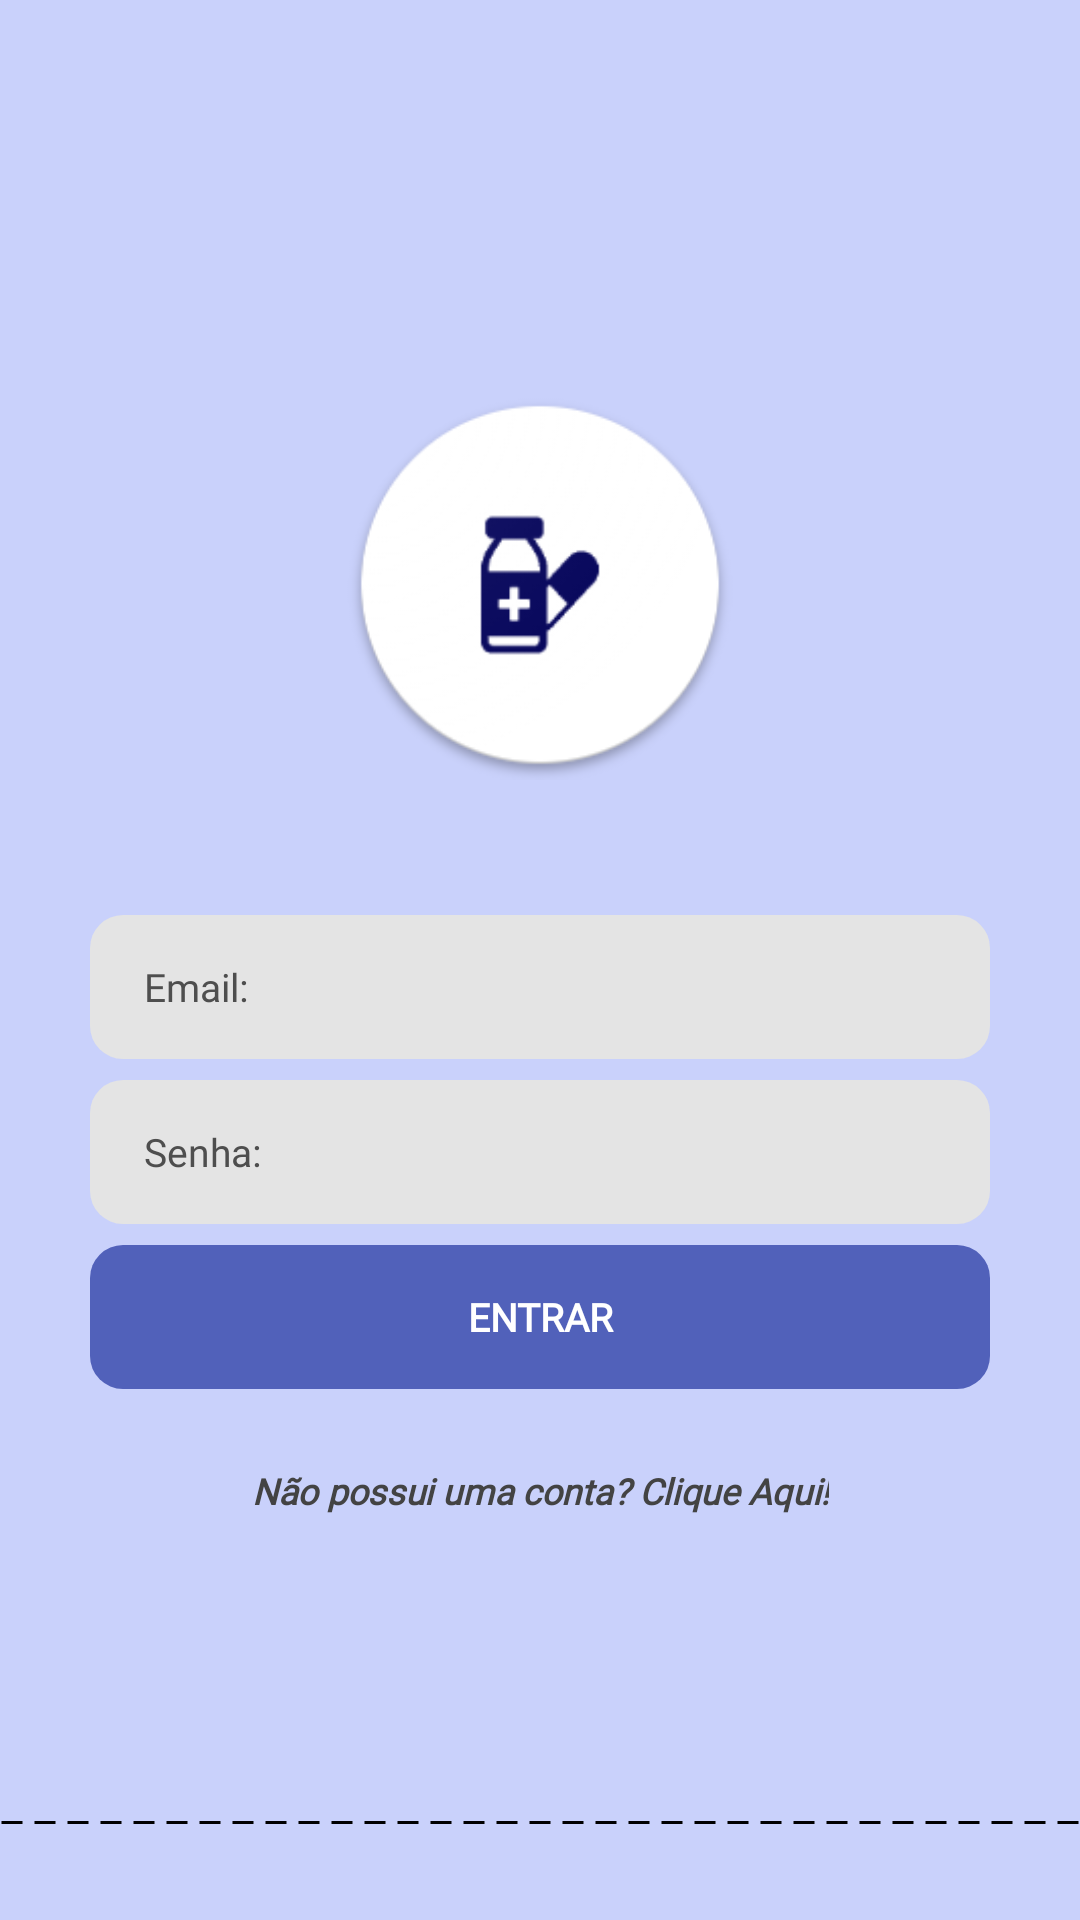

Android layout source for this screen:
<!-- AndroidManifest.xml: application theme Theme.DeliveryApp -->
<!-- res/layout/activity_login.xml -->
<?xml version="1.0" encoding="utf-8"?>
<androidx.constraintlayout.widget.ConstraintLayout xmlns:android="http://schemas.android.com/apk/res/android"
    xmlns:app="http://schemas.android.com/apk/res-auto"
    xmlns:tools="http://schemas.android.com/tools"
    android:id="@+id/relativeLayout"
    android:layout_width="match_parent"
    android:layout_height="match_parent"
    android:background="#C9D1FB"
    android:gravity="center"
    android:hapticFeedbackEnabled="true"
    tools:context="com.app.farmaciadelivery.controllers.auth.LoginActivity">

    <ImageView
        android:id="@+id/imageView8"
        android:layout_width="130dp"
        android:layout_height="130dp"
        android:layout_marginTop="130dp"
        android:foregroundGravity="center"
        app:layout_constraintEnd_toEndOf="parent"
        app:layout_constraintStart_toStartOf="parent"
        app:layout_constraintTop_toTopOf="parent"
        app:srcCompat="@drawable/pharmacyicon"
        tools:layout_conversion_absoluteHeight="72dp"
        tools:layout_conversion_absoluteWidth="76dp" />

    <EditText
        android:id="@+id/editLoginEmail"
        android:layout_width="300dp"
        android:layout_height="48dp"
        android:layout_marginStart="80dp"
        android:layout_marginTop="45dp"
        android:layout_marginEnd="80dp"
        android:autofillHints="emailAddress"
        android:background="@drawable/text_layoutedittext"
        android:ems="10"
        android:fontFamily="@font/amiko"
        android:hint="Email:"
        android:inputType="textPersonName"
        android:paddingLeft="18dp"
        android:textColor="#0B0A0A"
        android:textColorHint="#4E4E4E"
        android:textSize="13sp"
        app:layout_constraintEnd_toEndOf="parent"
        app:layout_constraintStart_toStartOf="parent"
        app:layout_constraintTop_toBottomOf="@+id/imageView8"
        tools:layout_conversion_absoluteHeight="32dp"
        tools:layout_conversion_absoluteWidth="200dp" />

    <EditText
        android:id="@+id/editLoginSenha"
        android:layout_width="300dp"
        android:layout_height="48dp"
        android:layout_marginStart="80dp"
        android:layout_marginTop="7dp"
        android:layout_marginEnd="80dp"
        android:autofillHints="password"
        android:background="@drawable/text_layoutedittext"
        android:ems="10"
        android:fontFamily="@font/amiko"
        android:hint="Senha:"
        android:inputType="textPassword"
        android:paddingLeft="18dp"
        android:textColor="#0B0A0A"
        android:textColorHint="#4E4E4E"
        android:textSize="13sp"
        app:layout_constraintEnd_toEndOf="parent"
        app:layout_constraintStart_toStartOf="parent"
        app:layout_constraintTop_toBottomOf="@+id/editLoginEmail"
        tools:layout_conversion_absoluteHeight="32dp"
        tools:layout_conversion_absoluteWidth="200dp" />

    <Button
        android:id="@+id/buttonEntrar"
        android:layout_width="300dp"
        android:layout_height="48dp"
        android:layout_marginStart="80dp"
        android:layout_marginTop="7dp"
        android:layout_marginEnd="80dp"
        android:background="@drawable/button_color"
        android:fontFamily="@font/amaranth"
        android:onClick="validarLoginUsuario"
        android:text="Entrar"
        android:textColor="#FFFFFF"
        android:textSize="13sp"
        android:textStyle="bold"
        app:backgroundTint="#5161BA"
        app:backgroundTintMode="add"
        app:layout_constraintEnd_toEndOf="parent"
        app:layout_constraintStart_toStartOf="parent"
        app:layout_constraintTop_toBottomOf="@+id/editLoginSenha"
        tools:layout_conversion_absoluteHeight="32dp"
        tools:layout_conversion_absoluteWidth="200dp" />

    <TextView
        android:id="@+id/cadastro_text"
        android:layout_width="wrap_content"
        android:layout_height="48dp"
        android:layout_marginTop="10dp"
        android:fontFamily="@font/amiko"
        android:gravity="center"
        android:onClick="abrirTelaCadastro"
        android:text="Não possui uma conta? Clique Aqui!"
        android:textColor="#434343"
        android:textSize="12sp"
        android:textStyle="bold|italic"
        app:layout_constraintEnd_toEndOf="parent"
        app:layout_constraintStart_toStartOf="parent"
        app:layout_constraintTop_toBottomOf="@+id/buttonEntrar"
        tools:layout_conversion_absoluteHeight="18dp"
        tools:layout_conversion_absoluteWidth="202dp" />

    <ImageView
        android:id="@+id/imageView4"
        android:layout_width="match_parent"
        android:layout_height="5dp"
        android:layout_marginBottom="30dp"
        app:layout_constraintBottom_toBottomOf="parent"
        app:layout_constraintEnd_toEndOf="parent"
        app:layout_constraintStart_toStartOf="parent"
        app:srcCompat="@drawable/dotted" />

    <ImageView
        android:id="@+id/imageView6"
        android:layout_width="25dp"
        android:layout_height="25dp"
        app:layout_constraintBottom_toTopOf="@+id/imageView4"
        app:layout_constraintEnd_toEndOf="parent"
        app:layout_constraintStart_toStartOf="parent"
        app:srcCompat="@drawable/icondelivery" />


</androidx.constraintlayout.widget.ConstraintLayout>
<!-- resources referenced by this layout -->
<resources>
  <!-- drawable button_color (drawable) -->
  <?xml version="1.0" encoding="utf-8"?>
  <shape xmlns:android="http://schemas.android.com/apk/res/android"
      android:shape="rectangle">
  
      <corners android:radius="11dp"  />
  
  </shape>
  <!-- drawable dotted (drawable) -->
  <?xml version="1.0" encoding="utf-8"?>
  <shape xmlns:android="http://schemas.android.com/apk/res/android"
      android:shape="line">
  
      <stroke
          android:color="#000000"
          android:dashWidth="7dp"
          android:dashGap="4dp"
          android:width="1dp"/>
  </shape>
  <!-- drawable pharmacyicon: png bitmap (drawable, 14289 bytes) -->
  <!-- drawable text_layoutedittext (drawable) -->
  <?xml version="1.0" encoding="utf-8"?>
  <shape xmlns:android="http://schemas.android.com/apk/res/android"
      android:shape="rectangle">
  
      <corners android:radius="11dp" />
  
      <solid android:color="#E4E4E4"></solid>
  
  </shape>
  <style name="Theme.DeliveryApp" parent="Theme.MaterialComponents.Light">
          
          <item name="colorPrimary">@color/black_700</item>
          <item name="colorPrimaryVariant">@color/black_700</item>
          <item name="colorOnPrimary">#FFFFFF</item>
          
          <item name="colorSecondary">@color/teal_200</item>
          <item name="colorSecondaryVariant">@color/teal_700</item>
          <item name="colorOnSecondary">@color/black_700</item>
          
          <item name="android:statusBarColor" tools:targetApi="l">?attr/colorPrimaryVariant</item>
          <item name="android:forceDarkAllowed" tools:targetApi="q">false</item>
          
      </style>
  <color name="black_700">#0E0E0E</color>
  <color name="teal_200">#FF03DAC5</color>
  <color name="teal_700">#FF018786</color>
</resources>
